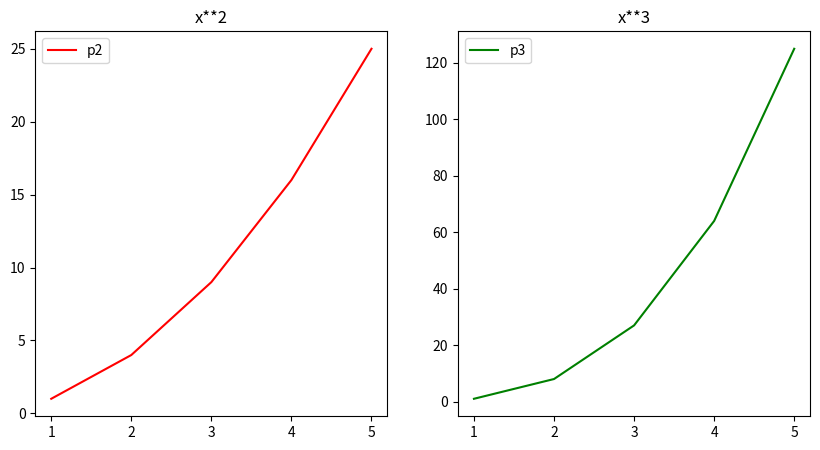

This figure's Python source:
import matplotlib.pyplot as plt

fig = plt.figure(figsize=(10, 5))

ax01 = fig.add_subplot(1,2,1)
ax02 = fig.add_subplot(1,2,2)

x=[1,2,3,4,5]
y01=list(map(lambda x:x**2, x))
y02=list(map(lambda x:x**3, x))

ax01.plot(x,y01, color='r', label='p2')
ax02.plot(x,y02, color='g', label='p3')

ax01.legend()
ax02.legend()


ax01.set_title('x**2')
ax02.set_title('x**3')


plt.show()
